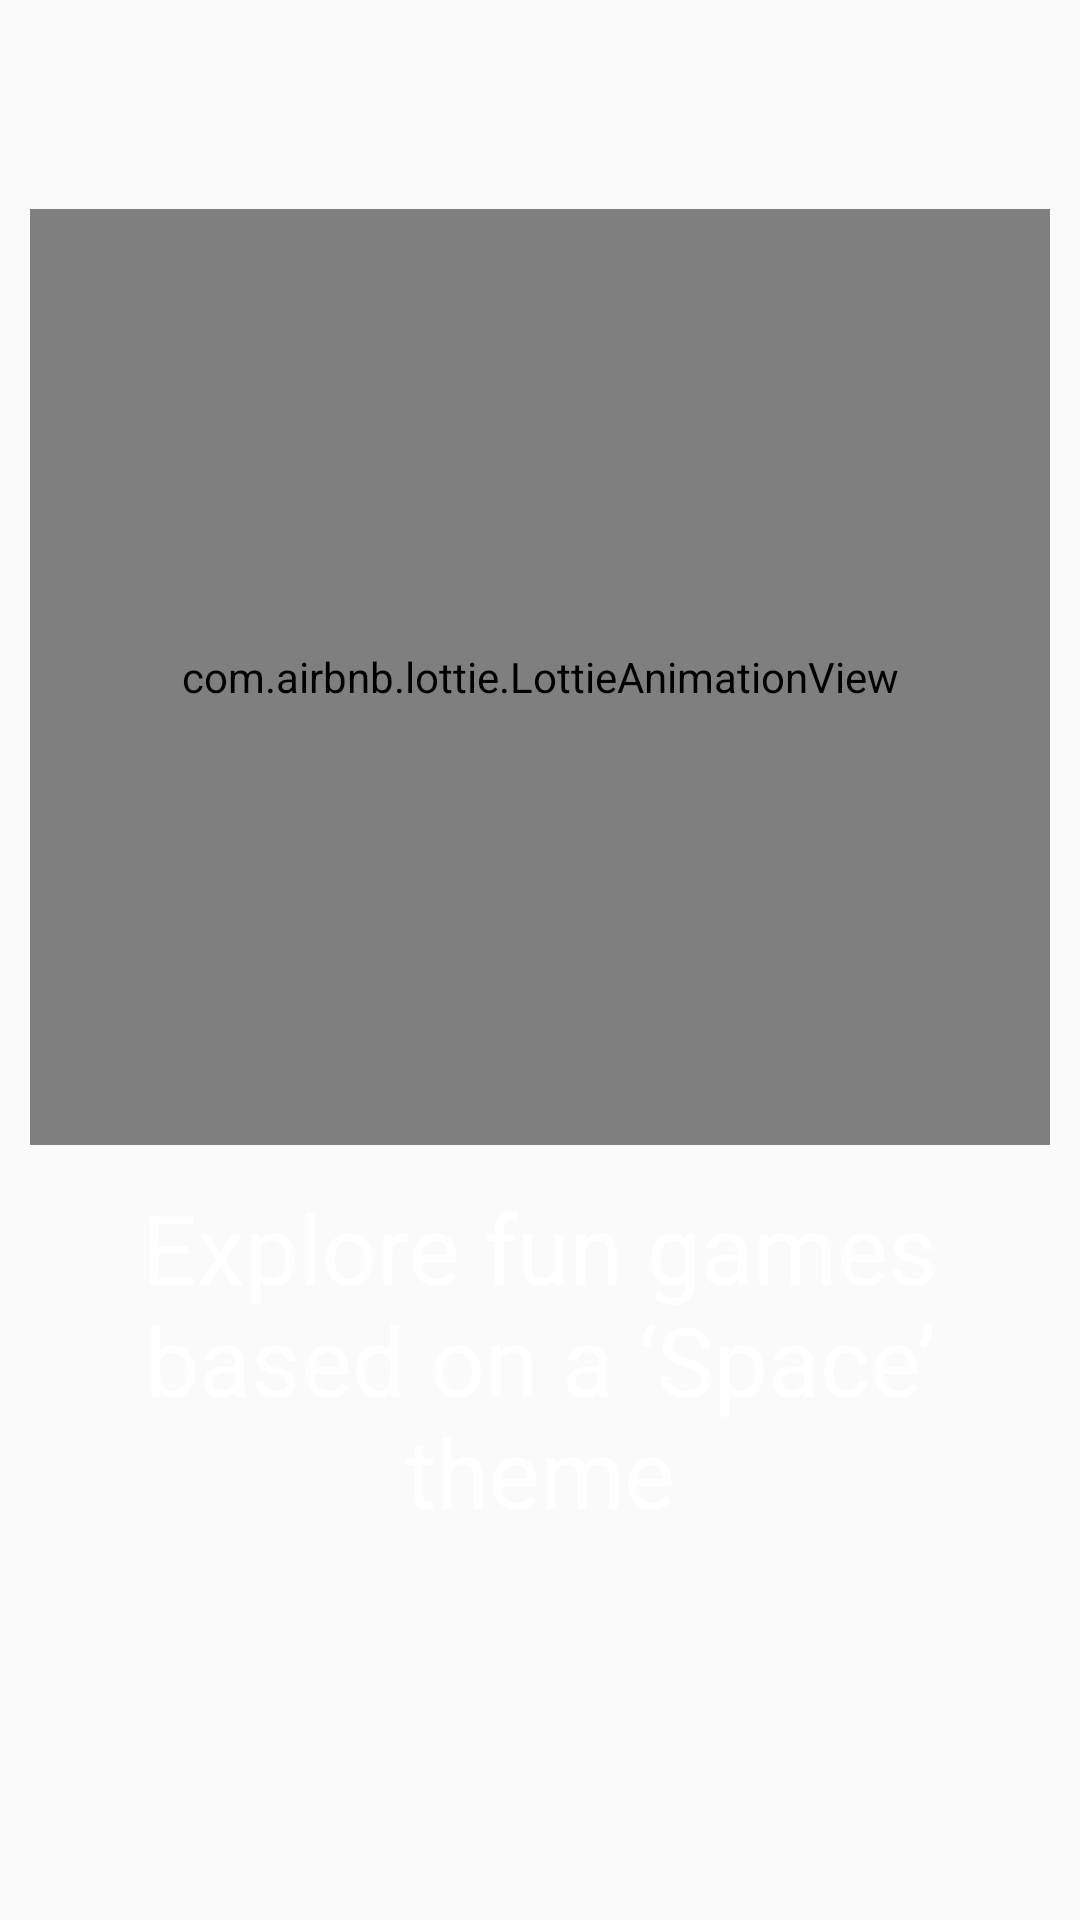

Android layout source for this screen:
<!-- AndroidManifest.xml: application theme Theme.AppCompat.Light.NoActionBar -->
<!-- res/layout/fragment_slide2.xml -->
<?xml version="1.0" encoding="utf-8"?>
<androidx.constraintlayout.widget.ConstraintLayout xmlns:android="http://schemas.android.com/apk/res/android"
    xmlns:app="http://schemas.android.com/apk/res-auto"
    xmlns:tools="http://schemas.android.com/tools"
    android:layout_width="match_parent"
    android:layout_height="match_parent"
    tools:context=".Slide2">

    <com.airbnb.lottie.LottieAnimationView
        android:id="@+id/animationView"
        android:layout_width="340dp"
        android:layout_height="312dp"
        app:layout_constraintBottom_toBottomOf="parent"
        app:layout_constraintEnd_toEndOf="parent"
        app:layout_constraintHorizontal_bias="0.492"
        app:layout_constraintStart_toStartOf="parent"
        app:layout_constraintTop_toTopOf="parent"
        app:layout_constraintVertical_bias="0.212"
        app:lottie_autoPlay="true"
        app:lottie_loop="true"
        app:lottie_rawRes="@raw/ani2"
        app:srcCompat="@drawable/asto" />

    <TextView
        android:id="@+id/textView3"
        android:layout_width="wrap_content"
        android:layout_height="wrap_content"
        android:layout_gravity="center"
        android:gravity="center"
        android:text="Explore fun games based on a ‘Space’ theme"
        android:textColor="#fff"
        android:textSize="32sp"
        app:layout_constraintBottom_toBottomOf="parent"
        app:layout_constraintEnd_toEndOf="parent"
        app:layout_constraintHorizontal_bias="0.0"
        app:layout_constraintStart_toStartOf="parent"
        app:layout_constraintTop_toTopOf="parent"
        app:layout_constraintVertical_bias="0.755" />



</androidx.constraintlayout.widget.ConstraintLayout>
<!-- resources referenced by this layout -->
<resources>
  <!-- drawable asto: png bitmap (drawable-v24, 39620 bytes) -->
</resources>
